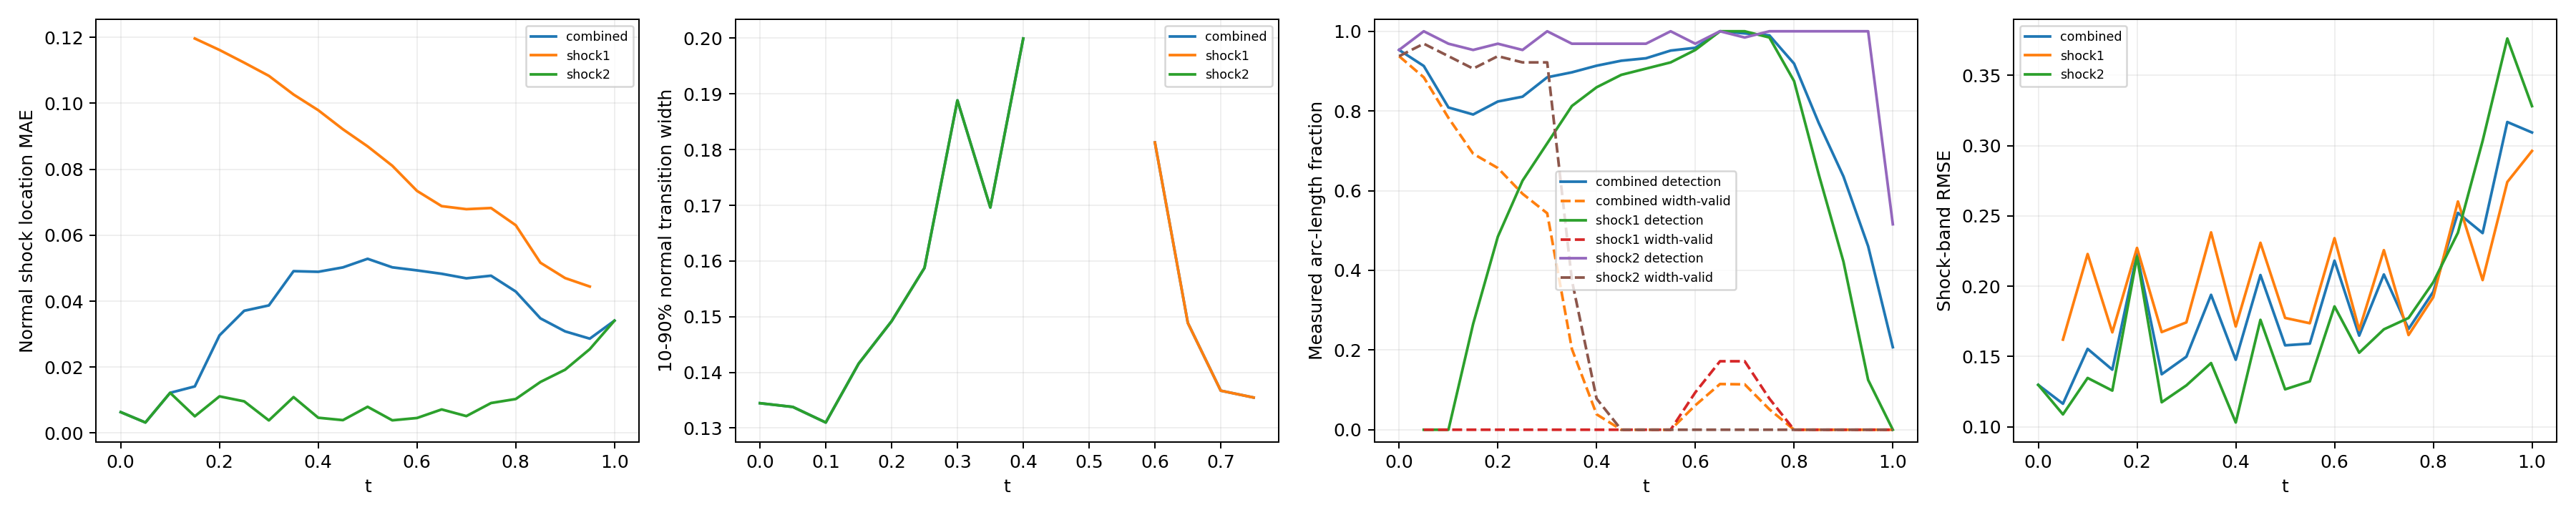

Source data for this figure (header and first rows):
time_index, time, branch, status, line_length, sample_count, detected_samples, width_valid_samples, detection_rate, width_valid_rate, location_mae, location_rmse, location_max, width_mean, width_max, multiple_crossing_rate, width_underresolved_rate, window_underresolved_rate, shock_band_rmse, shock_band_point_count, shock_band_point_fraction, shock_band_geometry_error_bound
0, 0.0, combined, length_weighted, 1.228, 64, 61, 60, 0.9531, 0.9375, 0.006354, 0.007517, 0.02618, 0.1345, 0.2378, 0.0, 0.7667, 0.03125, 0.1298, 54, 0.1224, 0.0
0, 0.0, shock1, no_interior_line, 0.0, 0, 0, 0, , , , , , , , , , , , 0, 0.0, 0.0
0, 0.0, shock2, interior_line, 1.228, 64, 61, 60, 0.9531, 0.9375, 0.006354, 0.007517, 0.02618, 0.1345, 0.2378, 0.0, 0.7667, 0.03125, 0.1298, 54, 0.1224, 0.0
1, 0.05, combined, length_weighted, 1.299, 128, 64, 62, 0.9129, 0.8844, 0.003217, 0.004061, 0.01079, 0.1338, 0.2187, 0.0, 0.8226, 0.0, 0.1164, 59, 0.1338, 0.0
1, 0.05, shock1, interior_line, 0.1131, 64, 0, 0, 0.0, 0.0, , , , , , 0.0, , 0.0, 0.162, 7, 0.01587, 0.0
1, 0.05, shock2, interior_line, 1.186, 64, 64, 62, 1.0, 0.9687, 0.003217, 0.004061, 0.01079, 0.1338, 0.2187, 0.0, 0.8226, 0.0, 0.1089, 52, 0.1179, 0.0
2, 0.1, combined, length_weighted, 1.37, 128, 62, 60, 0.8087, 0.7826, 0.01221, 0.01271, 0.01814, 0.131, 0.1992, 0.0, 1.0, 0.0, 0.1555, 63, 0.1429, 0.0
2, 0.1, shock1, interior_line, 0.2263, 64, 0, 0, 0.0, 0.0, , , , , , 0.0, , 0.0, 0.223, 12, 0.02721, 0.0
2, 0.1, shock2, interior_line, 1.144, 64, 62, 60, 0.9687, 0.9375, 0.01221, 0.01271, 0.01814, 0.131, 0.1992, 0.0, 1.0, 0.0, 0.1348, 51, 0.1156, 0.0
3, 0.15, combined, length_weighted, 1.441, 128, 78, 58, 0.7911, 0.6927, 0.01415, 0.03426, 0.1241, 0.1416, 0.2044, 0.0, 0.9483, 0.0, 0.1407, 49, 0.1111, 0.0
3, 0.15, shock1, interior_line, 0.3394, 64, 17, 0, 0.2656, 0.0, 0.1196, 0.1197, 0.1241, , , 0.0, , 0.0, 0.1672, 16, 0.03628, 0.0
3, 0.15, shock2, interior_line, 1.101, 64, 61, 58, 0.9531, 0.9062, 0.005093, 0.006652, 0.02391, 0.1416, 0.2044, 0.0, 0.9483, 0.0, 0.1258, 33, 0.07483, 0.0
4, 0.2, combined, length_weighted, 1.511, 128, 93, 60, 0.8237, 0.6568, 0.02963, 0.05003, 0.1258, 0.1492, 0.2113, 0.0, 0.8667, 0.0, 0.223, 67, 0.1519, 0.0
4, 0.2, shock1, interior_line, 0.4525, 64, 31, 0, 0.4844, 0.0, 0.1162, 0.1165, 0.1258, , , 0.0, , 0.0, 0.2273, 21, 0.04762, 0.0
4, 0.2, shock2, interior_line, 1.059, 64, 62, 60, 0.9688, 0.9375, 0.01114, 0.01175, 0.01652, 0.1492, 0.2113, 0.0, 0.8667, 0.0, 0.221, 46, 0.1043, 0.0
5, 0.25, combined, length_weighted, 1.582, 128, 101, 59, 0.8358, 0.5922, 0.03709, 0.05919, 0.126, 0.1588, 0.2208, 0.0, 0.7627, 0.0, 0.1374, 70, 0.1587, 0.0
5, 0.25, shock1, interior_line, 0.5657, 64, 40, 0, 0.625, 0.0, 0.1123, 0.1132, 0.126, , , 0.0, , 0.0, 0.1674, 25, 0.05669, 0.0
5, 0.25, shock2, interior_line, 1.016, 64, 61, 59, 0.9531, 0.9219, 0.009629, 0.01014, 0.0194, 0.1588, 0.2208, 0.0, 0.7627, 0.0, 0.1175, 45, 0.102, 0.0
6, 0.3, combined, length_weighted, 1.653, 128, 110, 59, 0.8845, 0.5432, 0.03871, 0.06373, 0.1268, 0.1888, 0.2601, 0.0, 0.5593, 0.0, 0.1499, 74, 0.1678, 0.0
6, 0.3, shock1, interior_line, 0.6788, 64, 46, 0, 0.7187, 0.0, 0.1083, 0.1101, 0.1268, , , 0.0, , 0.0, 0.1743, 31, 0.07029, 0.0
6, 0.3, shock2, interior_line, 0.9739, 64, 64, 59, 1.0, 0.9219, 0.003843, 0.004631, 0.009496, 0.1888, 0.2601, 0.0, 0.5593, 0.0, 0.1295, 43, 0.09751, 0.0
7, 0.35, combined, length_weighted, 1.723, 128, 114, 24, 0.8969, 0.2027, 0.0491, 0.06886, 0.1272, 0.1696, 0.2631, 0.0, 0.7083, 0.0, 0.1939, 78, 0.1769, 0.0
7, 0.35, shock1, interior_line, 0.792, 64, 52, 0, 0.8125, 0.0, 0.1027, 0.1059, 0.1272, , , 0.0, , 0.0, 0.2383, 36, 0.08163, 0.0
7, 0.35, shock2, interior_line, 0.9314, 64, 62, 24, 0.9688, 0.375, 0.01091, 0.01131, 0.01697, 0.1696, 0.2631, 0.0, 0.7083, 0.0, 0.1454, 42, 0.09524, 0.0
8, 0.4, combined, length_weighted, 1.794, 128, 117, 5, 0.9136, 0.03871, 0.0489, 0.07063, 0.1279, 0.2, 0.2298, 0.0, 0.6, 0.0, 0.1477, 67, 0.1519, 0.0
8, 0.4, shock1, interior_line, 0.9051, 64, 55, 0, 0.8594, 0.0, 0.0979, 0.1024, 0.1279, , , 0.0, , 0.0, 0.1714, 40, 0.0907, 0.0
8, 0.4, shock2, interior_line, 0.889, 64, 62, 5, 0.9688, 0.07812, 0.004659, 0.005647, 0.0122, 0.2, 0.2298, 0.0, 0.6, 0.0, 0.1031, 27, 0.06122, 0.0
9, 0.45, combined, length_weighted, 1.865, 128, 119, 0, 0.9261, 0.0, 0.05024, 0.07116, 0.1278, , , 0.0, , 0.0, 0.208, 82, 0.1859, 0.0
9, 0.45, shock1, interior_line, 1.018, 64, 57, 0, 0.8906, 0.0, 0.09212, 0.09811, 0.1278, , , 0.0, , 0.0, 0.2309, 45, 0.102, 0.0
9, 0.45, shock2, interior_line, 0.8466, 64, 62, 0, 0.9688, 0.0, 0.003931, 0.004625, 0.009353, , , 0.0, , 0.0, 0.1761, 37, 0.0839, 0.0
10, 0.5, combined, length_weighted, 1.936, 128, 120, 0, 0.9322, 0.0, 0.05285, 0.07107, 0.1266, , , 0.0, , 0.0, 0.158, 85, 0.1927, 0.0
10, 0.5, shock1, interior_line, 1.131, 64, 58, 0, 0.9062, 0.0, 0.08693, 0.09399, 0.1266, , , 0.0, , 0.0, 0.1775, 49, 0.1111, 0.0
10, 0.5, shock2, interior_line, 0.8042, 64, 62, 0, 0.9688, 0.0, 0.007982, 0.008543, 0.0157, , , 0.0, , 0.0, 0.1267, 36, 0.08163, 0.0
11, 0.55, combined, length_weighted, 2.006, 128, 123, 0, 0.9515, 0.0, 0.05026, 0.06918, 0.1256, , , 0.0, , 0.01938, 0.1592, 89, 0.2018, 0.0
11, 0.55, shock1, interior_line, 1.245, 64, 59, 0, 0.9219, 0.0, 0.08105, 0.08915, 0.1256, , , 0.0, , 0.03125, 0.1737, 55, 0.1247, 0.0
11, 0.55, shock2, interior_line, 0.7617, 64, 64, 0, 1.0, 0.0, 0.003875, 0.004816, 0.01206, , , 0.0, , 0.0, 0.1324, 34, 0.0771, 0.0
12, 0.6, combined, length_weighted, 2.077, 128, 123, 6, 0.9585, 0.06128, 0.04933, 0.06699, 0.1236, 0.1813, 0.2101, 0.0, 0.8333, 0.1034, 0.2182, 93, 0.2109, 0.0
12, 0.6, shock1, interior_line, 1.358, 64, 61, 6, 0.9531, 0.09375, 0.07344, 0.083, 0.1236, 0.1813, 0.2101, 0.0, 0.8333, 0.125, 0.2342, 60, 0.1361, 0.0
12, 0.6, shock2, interior_line, 0.7193, 64, 62, 0, 0.9688, 0.0, 0.004576, 0.005559, 0.01303, , , 0.0, , 0.0625, 0.1857, 33, 0.07483, 0.0
13, 0.65, combined, length_weighted, 2.035, 128, 128, 11, 1.0, 0.1147, 0.0483, 0.06461, 0.1212, 0.1489, 0.1932, 0.0, 1.0, 0.125, 0.1649, 81, 0.1837, 0.0
13, 0.65, shock1, interior_line, 1.358, 64, 64, 11, 1.0, 0.1719, 0.06881, 0.07881, 0.1212, 0.1489, 0.1932, 0.0, 1.0, 0.125, 0.1689, 60, 0.1361, 0.0
13, 0.65, shock2, interior_line, 0.6769, 64, 64, 0, 1.0, 0.0, 0.007174, 0.009633, 0.02272, , , 0.0, , 0.125, 0.1527, 21, 0.04762, 0.0
14, 0.7, combined, length_weighted, 1.879, 128, 127, 11, 0.9947, 0.1138, 0.04693, 0.06344, 0.1188, 0.1367, 0.1769, 0.0, 1.0, 0.1254, 0.2084, 83, 0.1882, 0.0
14, 0.7, shock1, interior_line, 1.245, 64, 64, 11, 1.0, 0.1719, 0.06789, 0.07762, 0.1188, 0.1367, 0.1769, 0.0, 1.0, 0.09375, 0.2257, 55, 0.1247, 0.0
14, 0.7, shock2, interior_line, 0.6345, 64, 63, 0, 0.9844, 0.0, 0.005156, 0.006261, 0.01205, , , 0.0, , 0.1875, 0.1694, 28, 0.06349, 0.0
15, 0.75, combined, length_weighted, 1.723, 128, 127, 5, 0.9897, 0.05129, 0.04772, 0.06292, 0.1159, 0.1355, 0.1561, 0.0, 1.0, 0.1679, 0.1696, 78, 0.1769, 0.0
15, 0.75, shock1, interior_line, 1.131, 64, 63, 5, 0.9844, 0.07812, 0.06824, 0.07726, 0.1159, 0.1355, 0.1561, 0.0, 1.0, 0.125, 0.1653, 51, 0.1156, 0.0
15, 0.75, shock2, interior_line, 0.592, 64, 64, 0, 1.0, 0.0, 0.009114, 0.01326, 0.03155, , , 0.0, , 0.25, 0.1775, 27, 0.06122, 0.0
16, 0.8, combined, length_weighted, 1.568, 128, 120, 0, 0.9188, 0.0, 0.04292, 0.0568, 0.1108, , , 0.0, , 0.2423, 0.1961, 70, 0.1587, 0.0
16, 0.8, shock1, interior_line, 1.018, 64, 56, 0, 0.875, 0.0, 0.06302, 0.07134, 0.1108, , , 0.0, , 0.1875, 0.1922, 45, 0.102, 0.0
16, 0.8, shock2, interior_line, 0.5496, 64, 64, 0, 1.0, 0.0, 0.01033, 0.01438, 0.03008, , , 0.0, , 0.3438, 0.2028, 25, 0.05669, 0.0
17, 0.85, combined, length_weighted, 1.412, 128, 105, 0, 0.7697, 0.0, 0.03479, 0.04468, 0.0935, , , 0.0, , 1.0, 0.2522, 64, 0.1451, 0.0
17, 0.85, shock1, interior_line, 0.9051, 64, 41, 0, 0.6406, 0.0, 0.05166, 0.05836, 0.0935, , , 0.0, , 1.0, 0.2603, 40, 0.0907, 0.0
17, 0.85, shock2, interior_line, 0.5072, 64, 64, 0, 1.0, 0.0, 0.0155, 0.0196, 0.04163, , , 0.0, , 1.0, 0.2381, 24, 0.05442, 0.0
18, 0.9, combined, length_weighted, 1.257, 128, 91, 0, 0.6357, 0.0, 0.03084, 0.0385, 0.07677, , , 0.0, , 1.0, 0.2378, 51, 0.1156, 0.0
18, 0.9, shock1, interior_line, 0.792, 64, 27, 0, 0.4219, 0.0, 0.047, 0.05132, 0.07677, , , 0.0, , 1.0, 0.2044, 36, 0.08163, 0.0
18, 0.9, shock2, interior_line, 0.4648, 64, 64, 0, 1.0, 0.0, 0.01922, 0.02558, 0.04619, , , 0.0, , 1.0, 0.3034, 15, 0.03401, 0.0
19, 0.95, combined, length_weighted, 1.101, 128, 72, 0, 0.4606, 0.0, 0.02863, 0.03502, 0.06028, , , 0.0, , 1.0, 0.3169, 50, 0.1134, 0.0
19, 0.95, shock1, interior_line, 0.6788, 64, 8, 0, 0.125, 0.0, 0.04443, 0.04589, 0.06028, , , 0.0, , 1.0, 0.2742, 31, 0.07029, 0.0
19, 0.95, shock2, interior_line, 0.4223, 64, 64, 0, 1.0, 0.0, 0.02546, 0.0324, 0.05633, , , 0.0, , 1.0, 0.3762, 19, 0.04308, 0.0
... 3 more rows
